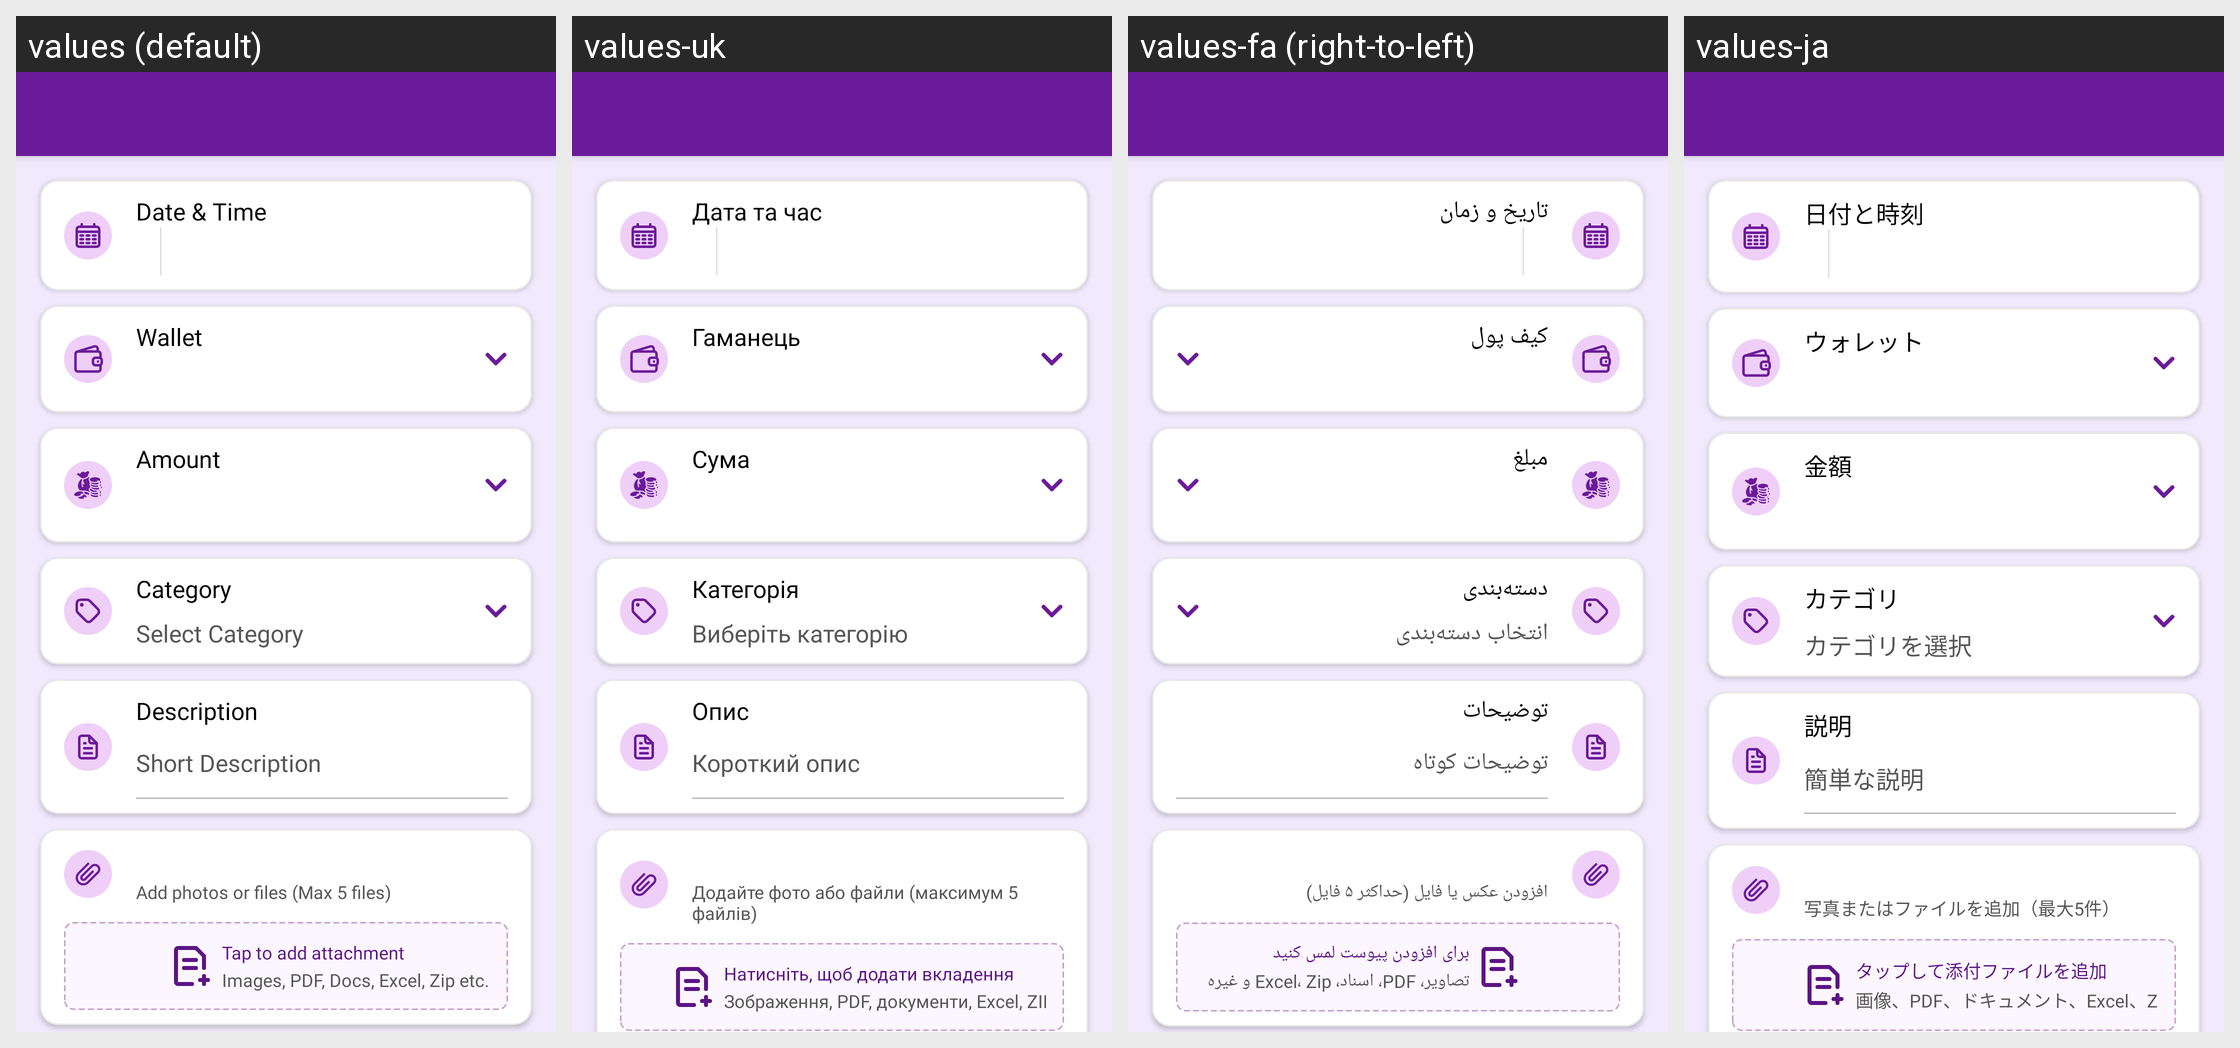

The Android screen above is rendered under several locales of the same app. Produce the string resources it draws, with the default and per-locale values.
Android screen res/layout/activity_create_transaction.xml rendered under 4 locales, left to right: values (default), values-uk, values-fa (right-to-left), values-ja. Device: Nexus 5 (rendered at 1080×1920; each locale shown at half size, 540×960, under a caption strip naming it); theme Theme.MoneyTracker.
Other locales in the repository, not shown: values-ar, values-bn, values-cs, values-de, values-el, values-es, values-fr, values-hi, values-in, values-it, values-kn, values-ko, values-ml, values-ms, values-pl, values-pt-rBR, values-ro, values-ru, values-ta-rIN, values-te, values-th, values-tr, values-vi, values-zh-rCN, values-zh-rTW.
Strings drawn on this screen, with the default value and each locale's value (text and hints the layout hard-codes, and strings that could not be matched under every locale, appear in the picture but are not listed):

date_amp_time
  values: Date & Time
  values-uk: Дата та час
  values-fa: تاریخ و زمان
  values-ja: 日付と時刻

wallet
  values: Wallet
  values-uk: Гаманець
  values-fa: کیف پول
  values-ja: ウォレット

amount
  values: Amount
  values-uk: Сума
  values-fa: مبلغ
  values-ja: 金額

category
  values: Category
  values-uk: Категорія
  values-fa: دسته‌بندی
  values-ja: カテゴリ

select_category
  values: Select Category
  values-uk: Виберіть категорію
  values-fa: انتخاب دسته‌بندی
  values-ja: カテゴリを選択

description
  values: Description
  values-uk: Опис
  values-fa: توضیحات
  values-ja: 説明

short_description
  values: Short Description
  values-uk: Короткий опис
  values-fa: توضیحات کوتاه
  values-ja: 簡単な説明

add_files
  values: Add photos or files (Max 5 files)
  values-uk: Додайте фото або файли (максимум 5 файлів)
  values-fa: افزودن عکس یا فایل (حداکثر ۵ فایل)
  values-ja: 写真またはファイルを追加（最大5件）

tap_add_attach
  values: Tap to add attachment
  values-uk: Натисніть, щоб додати вкладення
  values-fa: برای افزودن پیوست لمس کنید
  values-ja: タップして添付ファイルを追加

attachment_extension
  values: Images, PDF, Docs, Excel, Zip etc.
  values-uk: Зображення, PDF, документи, Excel, ZIP тощо.
  values-fa: تصاویر، PDF، اسناد، Excel، Zip و غیره
  values-ja: 画像、PDF、ドキュメント、Excel、ZIPなど
